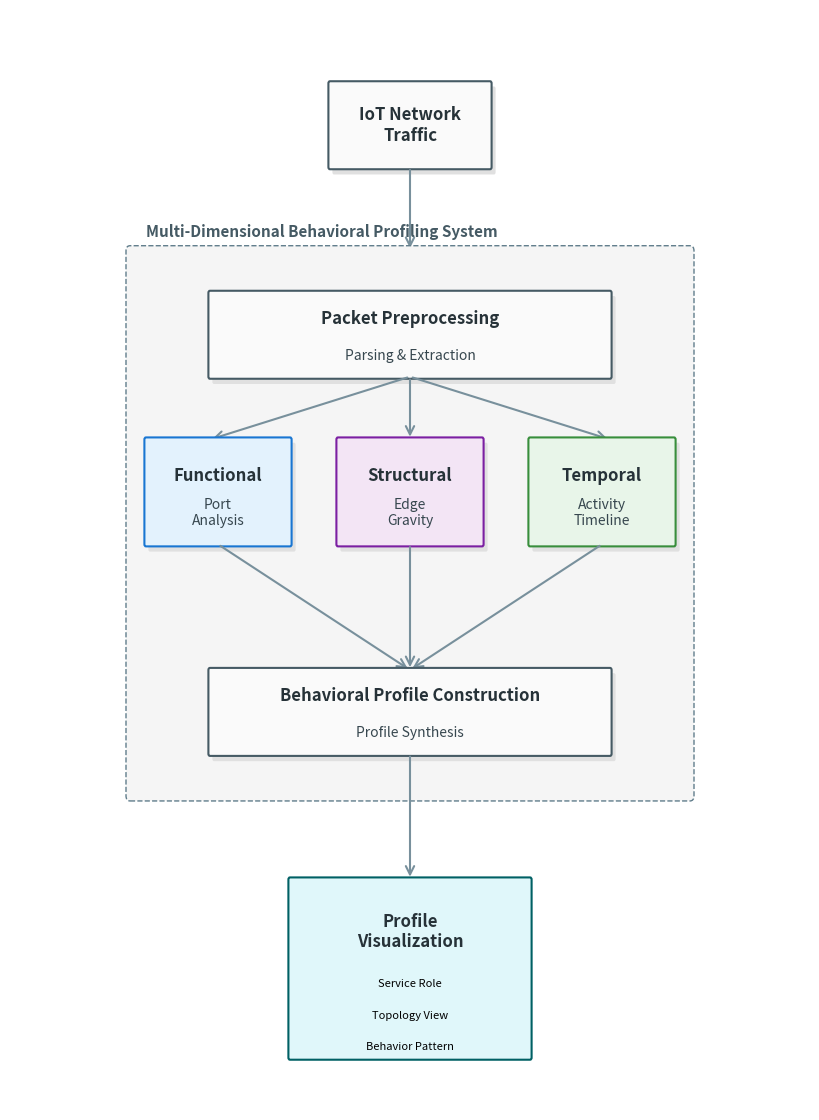

Generate this figure with matplotlib: (Note: this script raises an exception after producing the figure.)
#!/usr/bin/env python3
"""
Generate System Architecture Diagram for MDPI Journal Submission
Simplified Block Diagram - Vertical Layout (Top-Down)
Refined based on user feedback (Title top, no Mirror, fixed arrows, no Anomaly text)
"""

import matplotlib.pyplot as plt
import matplotlib.patches as mpatches
from matplotlib.patches import FancyBboxPatch, FancyArrowPatch
import numpy as np

# Set up figure - Portrait orientation for vertical flow
fig = plt.figure(figsize=(8, 11), dpi=300) # Increased height slightly for title
ax = plt.axes([0, 0, 1, 1])
ax.set_xlim(0, 100)
ax.set_ylim(0, 105) # Increased Y limit to make room at top
ax.axis('off')

# Color palette (Clean, Professional)
color_functional = '#E3F2FD'    # Light Blue
color_structural = '#F3E5F5'    # Light Purple
color_temporal = '#E8F5E9'      # Light Green
edge_functional = '#1976D2'
edge_structural = '#7B1FA2'
edge_temporal = '#388E3C'

color_box = '#FAFAFA'
edge_box = '#455A64'

# text styles
font_title = {'fontsize': 12, 'fontweight': 'bold', 'color': '#263238'}
font_text = {'fontsize': 10, 'color': '#37474F'}
font_small = {'fontsize': 8, 'color': '#546E7A'}

def add_block(x, y, w, h, text, subtext=None, color=color_box, edge=edge_box):
    # Shadow
    shadow = FancyBboxPatch((x+0.5, y-0.5), w, h, boxstyle="round,pad=0.2", 
                           fc='#E0E0E0', ec='none')
    ax.add_patch(shadow)
    # Main box
    box = FancyBboxPatch((x, y), w, h, boxstyle="round,pad=0.2", 
                         fc=color, ec=edge, lw=1.5)
    ax.add_patch(box)
    
    ax.text(x + w/2, y + h/2 + (1.5 if subtext else 0), text, 
            ha='center', va='center', **font_title)
    if subtext:
        ax.text(x + w/2, y + h/2 - 2, subtext, 
                ha='center', va='center', **font_text)
    return box

def add_arrow(x1, y1, x2, y2):
    arrow = FancyArrowPatch((x1, y1), (x2, y2), arrowstyle='->', 
                            mutation_scale=15, color='#78909C', lw=1.5)
    ax.add_patch(arrow)

# ============================================================================
# FLOW - Vertical (Top to Bottom)
# ============================================================================

# 1. INPUT (Top Center)
input_x, input_y = 40, 90
# Removed "Mirror/PCAP" subtext
add_block(input_x, input_y, 20, 8, "IoT Network\nTraffic", None)

# Arrow 1 (Down)
# From Input Bottom (90) to System Top (82)
add_arrow(50, 90, 50, 82)

# 2. PROFILING SYSTEM (Middle Container)
sys_x, sys_y = 15, 30
sys_w, sys_h = 70, 52
sys_bg = FancyBboxPatch((sys_x, sys_y), sys_w, sys_h, boxstyle="round,pad=0.5", 
                        fc='#F5F5F5', ec='#607D8B', lw=1, linestyle='--')
ax.add_patch(sys_bg)
ax.text(sys_x + 2, sys_y + sys_h + 1, "Multi-Dimensional Behavioral Profiling System", 
        ha='left', va='bottom', fontsize=11, fontweight='bold', color='#455A64')

# 2a. Preprocessing (Top of System)
# y range [70, 78]
add_block(sys_x + 10, sys_y + 40, 50, 8, "Packet Preprocessing", "Parsing & Extraction")

# Arrows to dimensions (Distribute from one source to 3 targets)
src_x, src_y = 50, sys_y + 40 # y=70 (Bottom of Preprocessing)

# Dimensions Top y = sys_y + 24 + 10 = 30 + 34 = 64
target_y = sys_y + 24 + 10 # 64

add_arrow(50, src_y, 25, target_y) # To Func (Left center x approx 24)
add_arrow(50, src_y, 50, target_y) # To Struct (Center x 50)
add_arrow(50, src_y, 75, target_y) # To Temp (Right center x approx 76)


# 2b. Three Dimensions (Middle of System, Side-by-Side)
dim_w, dim_h = 18, 10
dim_y_pos = sys_y + 24 # y=54. Box [54, 64]

# Functional (Left)
add_block(sys_x + 2, dim_y_pos, dim_w, dim_h, "Functional", "Port\nAnalysis", 
          color=color_functional, edge=edge_functional)

# Structural (Center)
add_block(sys_x + 26, dim_y_pos, dim_w, dim_h, "Structural", "Edge\nGravity", 
          color=color_structural, edge=edge_structural)

# Temporal (Right)
add_block(sys_x + 50, dim_y_pos, dim_w, dim_h, "Temporal", "Activity\nTimeline", 
          color=color_temporal, edge=edge_temporal)

# Arrows to Fusion (Converge)
dim_out_y = dim_y_pos # 54 (Bottom of Dim boxes)
fusion_in_y = sys_y + 4 + 8 # 30 + 4 + 8 = 42 (Top of fusion box)

# Center of boxes
x_left = sys_x + 2 + dim_w/2 # 17 + 9 = 26. Wait, sys_x=15. 15+2+9=26.
x_center = sys_x + 26 + dim_w/2 # 15+26+9=50.
x_right = sys_x + 50 + dim_w/2 # 15+50+9=74.

add_arrow(x_left, dim_out_y, 50, fusion_in_y)
add_arrow(x_center, dim_out_y, 50, fusion_in_y)
add_arrow(x_right, dim_out_y, 50, fusion_in_y)

# 2c. Fusion (Bottom of System)
# y range [34, 42]
# Removed "Anomaly Characterization" text
add_block(sys_x + 10, sys_y + 4, 50, 8, "Behavioral Profile Construction", "Profile Synthesis")

# Arrow out (Down)
# From Fusion Bottom (34) to Output Top (22)
add_arrow(50, sys_y + 4, 50, 22)

# 3. OUTPUT (Bottom Center)
# Box [5, 22] (y=5, h=17)
output_box = FancyBboxPatch((35, 5), 30, 17, boxstyle="round,pad=0.2", 
                            fc='#E0F7FA', ec='#006064', lw=1.5)
ax.add_patch(output_box)
ax.text(50, 17, "Profile\nVisualization", ha='center', va='center', **font_title)
ax.text(50, 12, "Service Role", ha='center', va='center', fontsize=8)
ax.text(50, 9, "Topology View", ha='center', va='center', fontsize=8)
ax.text(50, 6, "Behavior Pattern", ha='center', va='center', fontsize=8)

# Save
output_path = '/Users/<user>/work/Dissertation_Journal/MDPI/Submission/figures/system_architecture.png'
plt.savefig(output_path, dpi=300, bbox_inches='tight', facecolor='white')
print(f"✓ Vertical System Architecture generated: {output_path}")

plt.close()
